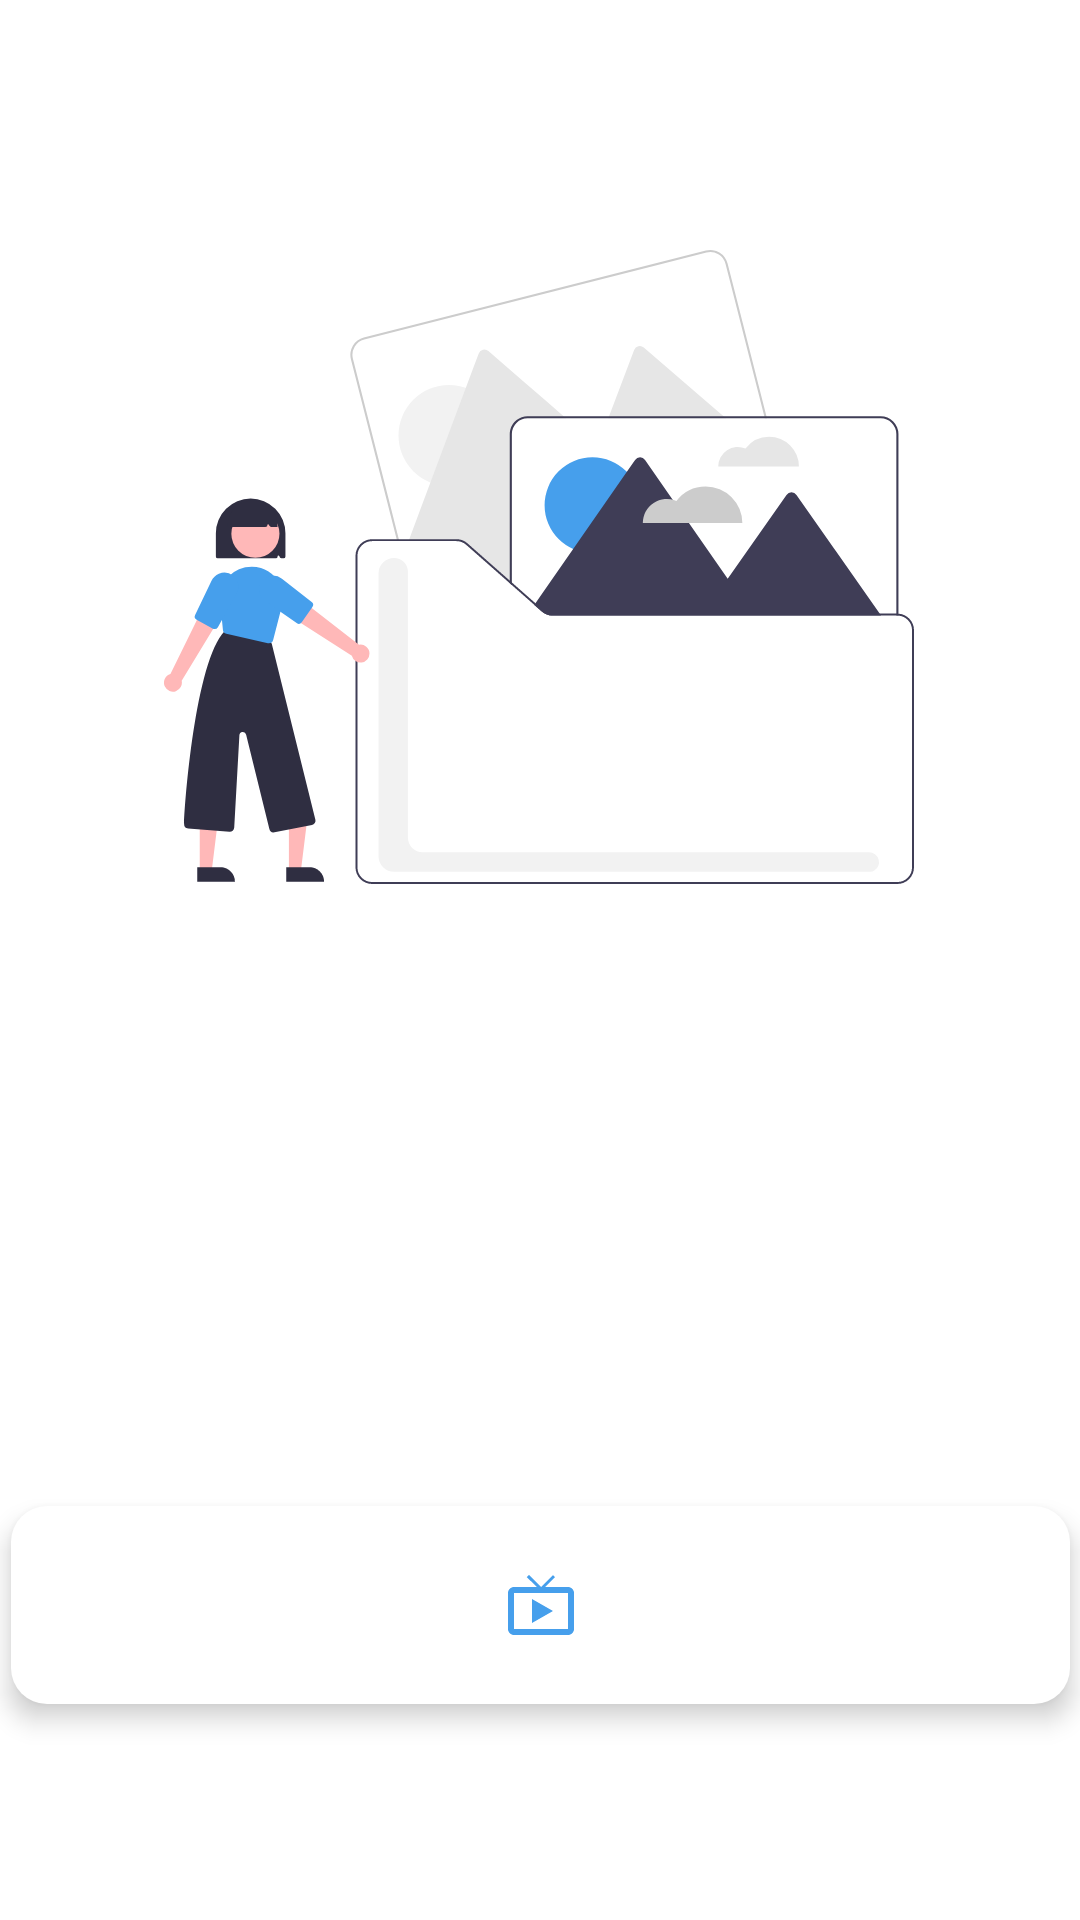

Reconstruct the res/layout file that produces this screen, plus the resources it refers to.
<!-- AndroidManifest.xml: application theme Theme.CollegeProject1 -->
<!-- res/layout/fragment_home.xml -->
<?xml version="1.0" encoding="utf-8"?>
<androidx.constraintlayout.widget.ConstraintLayout xmlns:android="http://schemas.android.com/apk/res/android"
    xmlns:app="http://schemas.android.com/apk/res-auto"
    xmlns:tools="http://schemas.android.com/tools"
    android:layout_width="match_parent"
    android:layout_height="match_parent"
    android:background="#ffffff"
    tools:context=".HomeFragment">


    <ImageView
        android:id="@+id/imageView2"
        android:layout_width="250dp"
        android:layout_height="250dp"
        android:layout_marginTop="64dp"
        android:elevation="3dp"
        android:src="@drawable/ic_undraw_image__folder_re_hgp7"
        app:layout_constraintEnd_toEndOf="parent"
        app:layout_constraintHorizontal_bias="0.496"
        app:layout_constraintStart_toStartOf="parent"
        app:layout_constraintTop_toTopOf="parent" />

    <ImageButton
        android:id="@+id/fromStorageBtn"
        android:layout_width="353dp"
        android:layout_height="0dp"
        android:layout_marginTop="413dp"
        android:layout_marginBottom="95dp"
        android:background="@drawable/bg_img_white"
        android:backgroundTint="@color/white"
        android:elevation="5dp"
        android:src="@drawable/ic_camera_black"
        android:text="From Storage"
        android:textAlignment="center"
        android:textColor="#469FEC"
        app:layout_constraintBottom_toTopOf="@+id/toLiveFragment"
        app:layout_constraintEnd_toEndOf="parent"
        app:layout_constraintStart_toStartOf="parent"
        app:layout_constraintTop_toTopOf="parent" />

    <ImageButton
        android:id="@+id/toLiveFragment"
        android:layout_width="353dp"
        android:layout_height="66dp"
        android:layout_marginBottom="72dp"
        android:background="@drawable/bg_img_white"
        android:backgroundTint="@color/white"
        android:elevation="5dp"
        android:src="@drawable/ic_live_tv_black_24dp"
        android:text="From Storage"
        android:textAlignment="center"
        android:textColor="#469FEC"
        app:layout_constraintBottom_toBottomOf="parent"
        app:layout_constraintEnd_toEndOf="parent"
        app:layout_constraintStart_toStartOf="parent" />


</androidx.constraintlayout.widget.ConstraintLayout>
<!-- resources referenced by this layout -->
<resources>
  <!-- drawable bg_img_white (drawable) -->
  <?xml version="1.0" encoding="utf-8"?>
  <shape xmlns:android="http://schemas.android.com/apk/res/android"
      android:color="#ffffff"
      android:shape="rectangle">
      <corners android:radius="12dp" />
      <solid android:color="#FFFCFC" />
  
  </shape>
  <!-- drawable ic_camera_black (drawable) -->
  <vector xmlns:android="http://schemas.android.com/apk/res/android"
      android:width="24dp"
      android:height="24dp"
      android:viewportWidth="24"
      android:viewportHeight="24">
      <path
          android:fillColor="#469FEC"
          android:pathData="M9.4,10.5l4.77,-8.26C13.47,2.09 12.75,2 12,2c-2.4,0 -4.6,0.85 -6.32,2.25l3.66,6.35 0.06,-0.1zM21.54,9c-0.92,-2.92 -3.15,-5.26 -6,-6.34L11.88,9h9.66zM21.8,10h-7.49l0.29,0.5 4.76,8.25C21,16.97 22,14.61 22,12c0,-0.69 -0.07,-1.35 -0.2,-2zM8.54,12l-3.9,-6.75C3.01,7.03 2,9.39 2,12c0,0.69 0.07,1.35 0.2,2h7.49l-1.15,-2zM2.46,15c0.92,2.92 3.15,5.26 6,6.34L12.12,15L2.46,15zM13.73,15l-3.9,6.76c0.7,0.15 1.42,0.24 2.17,0.24 2.4,0 4.6,-0.85 6.32,-2.25l-3.66,-6.35 -0.93,1.6z" />
  </vector>
  <!-- drawable ic_live_tv_black_24dp (drawable) -->
  <vector xmlns:android="http://schemas.android.com/apk/res/android"
      android:width="24dp"
      android:height="24dp"
      android:viewportWidth="24"
      android:viewportHeight="24">
      <path
          android:fillColor="#469FEC"
          android:pathData="M21,6h-7.59l3.29,-3.29L16,2l-4,4 -4,-4 -0.71,0.71L10.59,6L3,6c-1.1,0 -2,0.89 -2,2v12c0,1.1 0.9,2 2,2h18c1.1,0 2,-0.9 2,-2L23,8c0,-1.11 -0.9,-2 -2,-2zM21,20L3,20L3,8h18v12zM9,10v8l7,-4z" />
  </vector>
  <!-- drawable ic_undraw_image__folder_re_hgp7: vector/xml drawable (drawable, 12387 chars, omitted) -->
  <style name="Theme.CollegeProject1" parent="Theme.MaterialComponents.DayNight.NoActionBar">
          
          <item name="colorPrimary">@color/purple_500</item>
          <item name="colorPrimaryVariant">@color/purple_700</item>
          <item name="colorOnPrimary">@color/white</item>
          
          <item name="colorSecondary">@color/teal_200</item>
          <item name="colorSecondaryVariant">@color/teal_700</item>
          <item name="colorOnSecondary">@color/black</item>
          
          <item name="android:statusBarColor" tools:targetApi="l">?attr/colorPrimaryVariant</item>
          
      </style>
  <!-- not gathered from this repository: default colours our renderer supplied (Android Studio template values) -->
  <color name="purple_500">#FF6200EE</color>
  <color name="purple_700">#FF3700B3</color>
  <color name="teal_200">#FF03DAC5</color>
  <color name="teal_700">#FF018786</color>
  <color name="black">#FF000000</color>
  <color name="white">#FFFFFFFF</color>
</resources>
